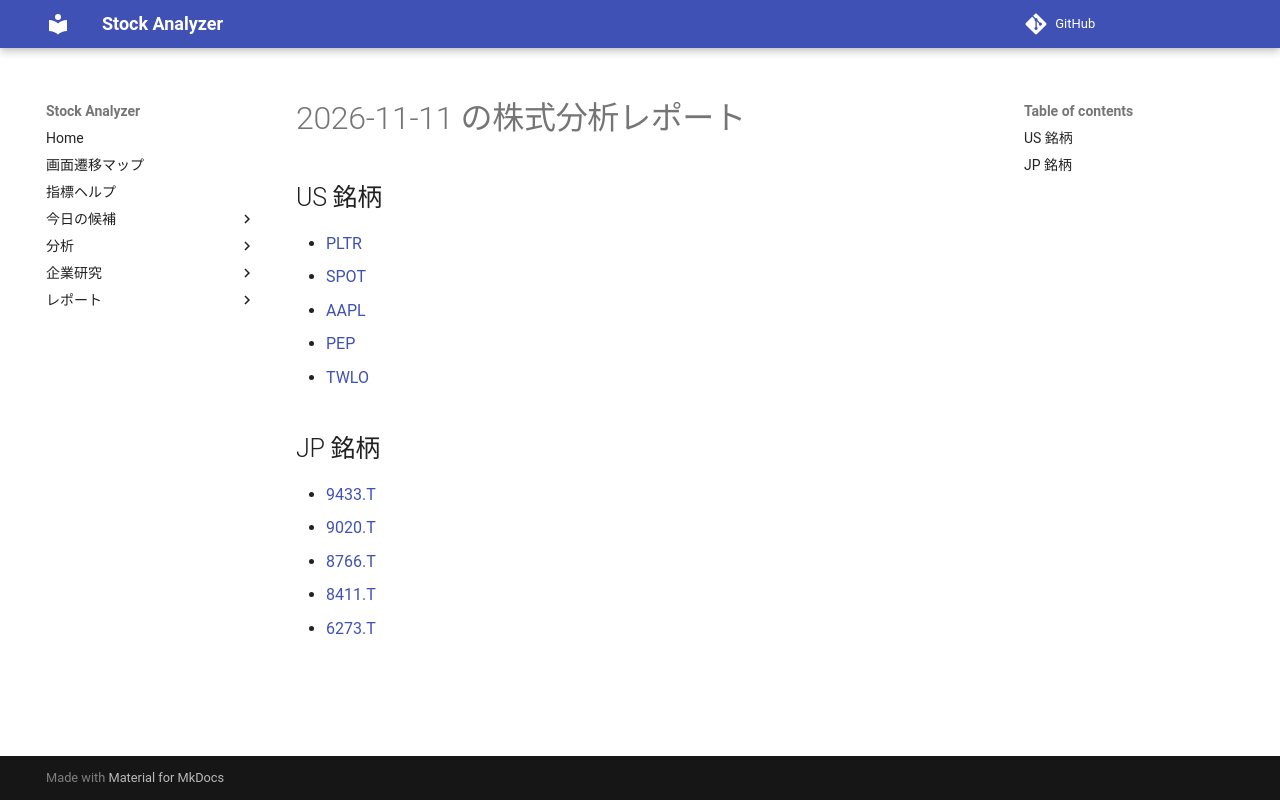

repository: Yumi-note/Making-APP · page: reports/2026-11-11/222035/index.html · generator: mkdocs

# 2026-11-11 の株式分析レポート

## US 銘柄

- [PLTR](PLTR.md)
- [SPOT](SPOT.md)
- [AAPL](AAPL.md)
- [PEP](PEP.md)
- [TWLO](TWLO.md)

## JP 銘柄

- [9433.T](9433_T.md)
- [9020.T](9020_T.md)
- [8766.T](8766_T.md)
- [8411.T](8411_T.md)
- [6273.T](6273_T.md)
